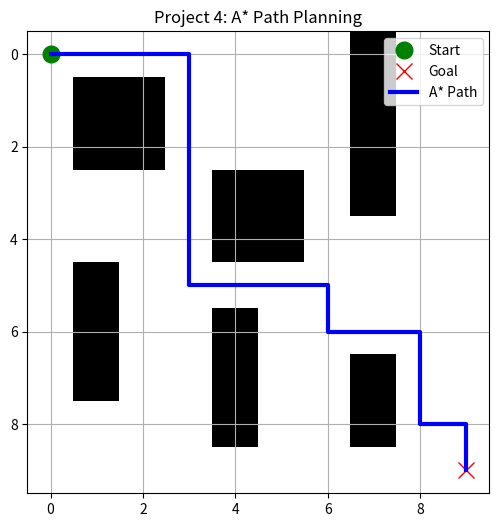

Here is the Python script that generated this plot:
import matplotlib.pyplot as plt
import numpy as np
import math

# ------------------------------------------
# 1. THE CLASS (Stores info about each square)
# ------------------------------------------
class Node:
    def __init__(self, parent=None, position=None):
        self.parent = parent
        self.position = position
        
        self.g = 0  # Distance from Start
        self.h = 0  # Distance to Goal (Heuristic)
        self.f = 0  # Total Cost

    def __eq__(self, other):
        return self.position == other.position

# ------------------------------------------
# 2. THE ALGORITHM (The "Thinking" Part)
# ------------------------------------------
def astar(maze, start, end):
    # Create Start and End Nodes
    start_node = Node(None, start)
    start_node.g = start_node.h = start_node.f = 0
    end_node = Node(None, end)
    end_node.g = end_node.h = end_node.f = 0

    # Initialize lists
    open_list = []    # Nodes we need to check
    closed_list = []  # Nodes we have already checked

    # Add start node to open list
    open_list.append(start_node)

    # LOOP until we find the end
    while len(open_list) > 0:

        # A. Get the current node (the one with lowest F score)
        current_node = open_list[0]
        current_index = 0
        for index, item in enumerate(open_list):
            if item.f < current_node.f:
                current_node = item
                current_index = index

        # Pop current off open list, add to closed list
        open_list.pop(current_index)
        closed_list.append(current_node)

        # B. Found the Goal?
        if current_node == end_node:
            path = []
            current = current_node
            while current is not None:
                path.append(current.position)
                current = current.parent
            return path[::-1] # Return reversed path

        # C. Generate Children (Neighbors: Up, Down, Left, Right)
        children = []
        # (0, -1) = Left, (0, 1) = Right, (-1, 0) = Up, (1, 0) = Down
        for new_position in [(0, -1), (0, 1), (-1, 0), (1, 0)]: 

            # Get node position
            node_position = (current_node.position[0] + new_position[0], 
                             current_node.position[1] + new_position[1])

            # Check: Is it within range?
            if node_position[0] > (len(maze) - 1) or node_position[0] < 0 or \
               node_position[1] > (len(maze[len(maze)-1]) - 1) or node_position[1] < 0:
                continue

            # Check: Is it a wall? (1 is a wall)
            if maze[node_position[0]][node_position[1]] != 0:
                continue

            # Create new node
            new_node = Node(current_node, node_position)
            children.append(new_node)

        # D. Loop through children
        for child in children:
            # Child is already in the closed list?
            if len([closed_child for closed_child in closed_list if closed_child == child]) > 0:
                continue

            # Calculate the F, G, H values
            child.g = current_node.g + 1
            # Heuristic: Pythagorean distance to end ((x1-x2)^2 + (y1-y2)^2)
            child.h = ((child.position[0] - end_node.position[0]) ** 2) + \
                      ((child.position[1] - end_node.position[1]) ** 2)
            child.f = child.g + child.h

            # Child is already in the open list?
            if len([open_node for open_node in open_list if child == open_node and child.g > open_node.g]) > 0:
                continue

            # Add the child to the open list
            open_list.append(child)
            
    return None # No path found


# ------------------------------------------
# 3. SETUP & VISUALIZATION
# ------------------------------------------
# 0 = Road, 1 = Obstacle
grid_map = [
    [0, 0, 0, 0, 0, 0, 0, 1, 0, 0],
    [0, 1, 1, 0, 0, 0, 0, 1, 0, 0],
    [0, 1, 1, 0, 0, 0, 0, 1, 0, 0],
    [0, 0, 0, 0, 1, 1, 0, 1, 0, 0],
    [0, 0, 0, 0, 1, 1, 0, 0, 0, 0],
    [0, 1, 0, 0, 0, 0, 0, 0, 0, 0],
    [0, 1, 0, 0, 1, 0, 0, 0, 0, 0],
    [0, 1, 0, 0, 1, 0, 0, 1, 0, 0],
    [0, 0, 0, 0, 1, 0, 0, 1, 0, 0],
    [0, 0, 0, 0, 0, 0, 0, 0, 0, 0]
]

start = (0, 0)
goal = (9, 9)

def main():
    print("Thinking... Calculating Shortest Path...")
    path = astar(grid_map, start, goal)
    print(f"Path Found: {path}")

    # Visualization
    grid = np.array(grid_map)
    fig, ax = plt.subplots(figsize=(6, 6))
    ax.imshow(grid, cmap='Greys', origin='upper')
    
    # Draw Start/Goal
    ax.plot(start[1], start[0], 'go', markersize=12, label='Start') 
    ax.plot(goal[1], goal[0], 'rx', markersize=12, label='Goal')
    
    # Draw Path
    if path:
        path_y = [p[0] for p in path]
        path_x = [p[1] for p in path]
        ax.plot(path_x, path_y, 'b-', linewidth=3, label='A* Path')
        
    ax.legend()
    ax.set_title("Project 4: A* Path Planning")
    plt.grid(True)
    plt.show()

if __name__ == "__main__":
    main()